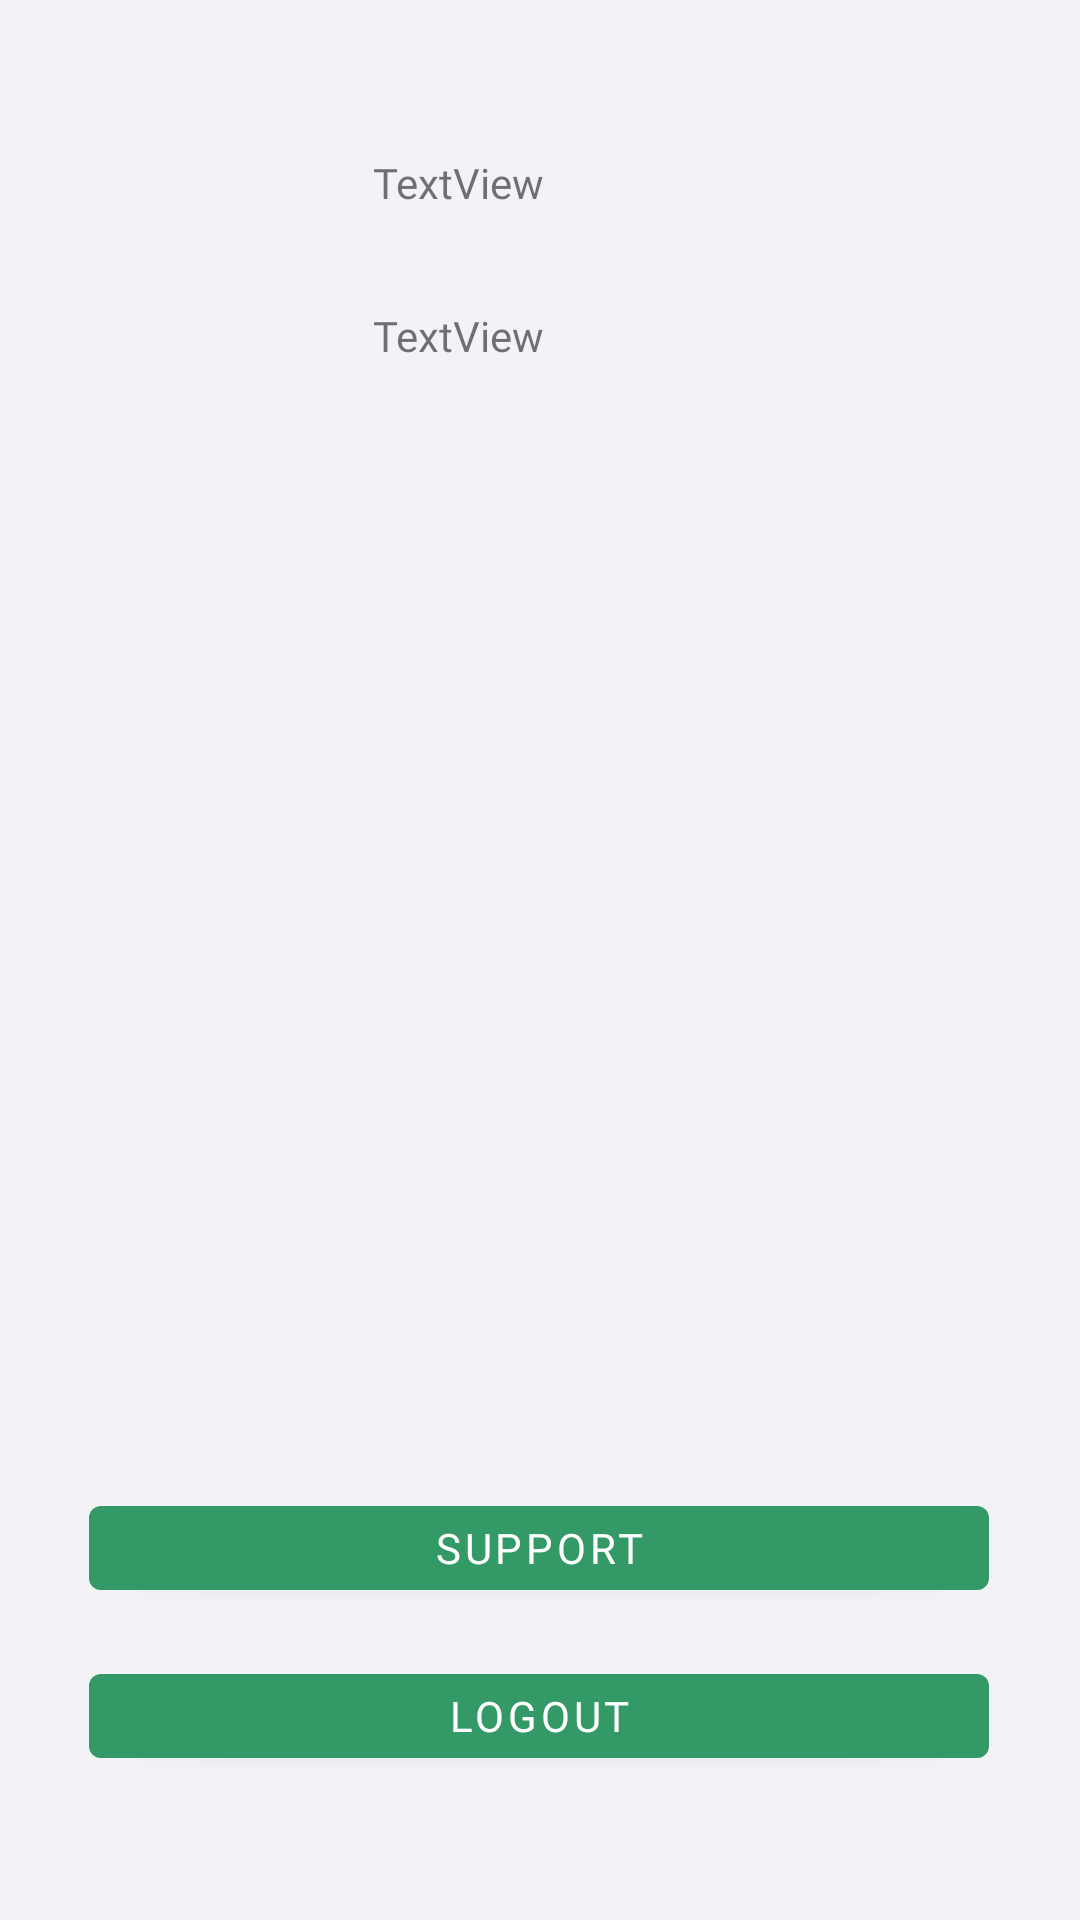

Here is an Android app screen rendered from its layout file. Give the layout XML and the strings, colors and styles it references.
<!-- AndroidManifest.xml: application theme Theme.ShareForAll -->
<!-- res/layout/fragment_mypage.xml -->
<?xml version="1.0" encoding="utf-8"?>
<FrameLayout xmlns:android="http://schemas.android.com/apk/res/android"
    xmlns:app="http://schemas.android.com/apk/res-auto"
    xmlns:tools="http://schemas.android.com/tools"
    android:layout_width="match_parent"
    android:layout_height="match_parent"
    android:background="#F2F2F7"
    tools:context=".ui.main.mypage.MypageFragment">

    <androidx.constraintlayout.widget.ConstraintLayout
        android:layout_width="match_parent"
        android:layout_height="match_parent">

        <LinearLayout
            android:id="@+id/linearLayout"
            android:layout_width="333dp"
            android:layout_height="112dp"
            android:layout_margin="10dp"
            android:layout_marginBottom="448dp"
            android:orientation="horizontal"
            app:layout_constraintBottom_toTopOf="@+id/Mypage_support"
            app:layout_constraintEnd_toEndOf="parent"
            app:layout_constraintHorizontal_bias="0.493"
            app:layout_constraintStart_toStartOf="parent"
            app:layout_constraintTop_toTopOf="parent"
            app:layout_constraintVertical_bias="0.1">

            <ImageView
                android:id="@+id/Mypage_image"
                android:layout_width="100dp"
                android:layout_height="100dp"
                android:layout_margin="5dp"
                android:layout_weight="1"
                tools:src="@tools:sample/avatars" />

            <LinearLayout
                android:layout_width="221dp"
                android:layout_height="match_parent"
                android:layout_margin="5dp"
                android:layout_weight="1"
                android:orientation="vertical">

                <TextView
                    android:id="@+id/Mypage_userName"
                    android:layout_width="match_parent"
                    android:layout_height="wrap_content"
                    android:layout_weight="1"
                    android:fontFamily="@font/dxganlgrum"
                    android:text="TextView" />

                <TextView
                    android:id="@+id/Mypage_email"
                    android:layout_width="match_parent"
                    android:layout_height="wrap_content"
                    android:layout_weight="1"
                    android:fontFamily="@font/dxganlgrum"
                    android:text="TextView" />
            </LinearLayout>
        </LinearLayout>

        <Button
            android:id="@+id/Mypage_support"
            android:layout_width="300dp"
            android:layout_height="40dp"
            android:layout_marginBottom="16dp"
            android:fontFamily="@font/dxganlgrum"
            android:text="support"
            app:backgroundTint="#339966"
            app:layout_constraintBottom_toTopOf="@+id/Mypage_logout"
            app:layout_constraintEnd_toEndOf="parent"
            app:layout_constraintHorizontal_bias="0.495"
            app:layout_constraintStart_toStartOf="parent" />

        <Button
            android:id="@+id/Mypage_logout"
            android:layout_width="300dp"
            android:layout_height="40dp"
            android:layout_marginBottom="48dp"
            android:fontFamily="@font/dxganlgrum"
            android:text="logout"
            app:backgroundTint="#339966"
            app:layout_constraintBottom_toBottomOf="parent"
            app:layout_constraintEnd_toEndOf="parent"
            app:layout_constraintHorizontal_bias="0.495"
            app:layout_constraintStart_toStartOf="parent" />

    </androidx.constraintlayout.widget.ConstraintLayout>

</FrameLayout>
<!-- resources referenced by this layout -->
<resources>
  <style name="Theme.ShareForAll" parent="Theme.MaterialComponents.DayNight.DarkActionBar">
          
          <item name="colorPrimary">@color/purple_500</item>
          <item name="colorPrimaryVariant">@color/purple_700</item>
          <item name="colorOnPrimary">@color/white</item>
          
          <item name="colorSecondary">@color/teal_200</item>
          <item name="colorSecondaryVariant">@color/teal_700</item>
          <item name="colorOnSecondary">@color/black</item>
          
          <item name="android:statusBarColor" tools:targetApi="l">?attr/colorPrimaryVariant</item>
          
      </style>
  <color name="purple_500">#339966</color>
  <color name="purple_700">#FF3700B3</color>
  <color name="white">#FFFFFFFF</color>
  <color name="teal_200">#FF03DAC5</color>
  <color name="teal_700">#FF018786</color>
  <color name="black">#FF000000</color>
</resources>
